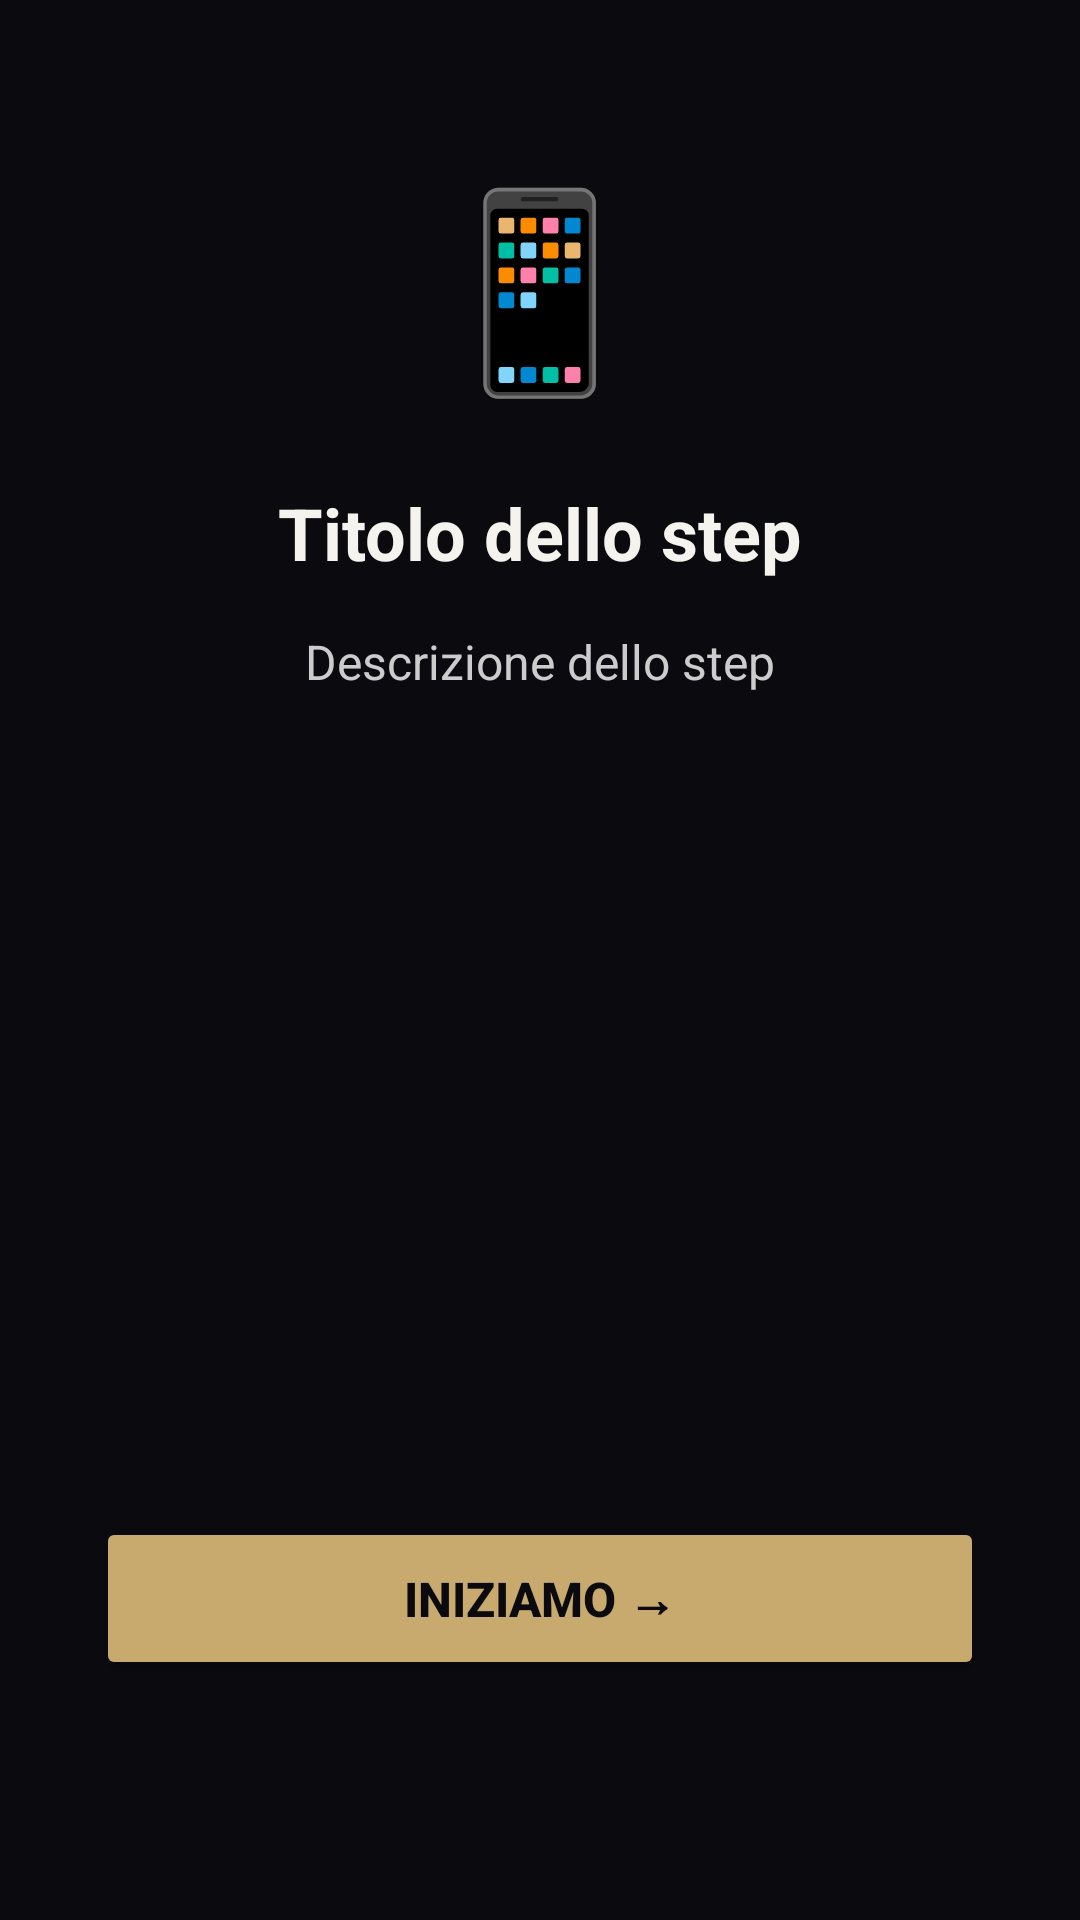

Reconstruct the res/layout file that produces this screen, plus the resources it refers to.
<!-- AndroidManifest.xml: application theme Theme.StoppAI -->
<!-- res/layout/fragment_onboarding_step.xml -->
<?xml version="1.0" encoding="utf-8"?>
<androidx.core.widget.NestedScrollView xmlns:android="http://schemas.android.com/apk/res/android"
    android:layout_width="match_parent"
    android:layout_height="match_parent"
    android:fillViewport="true"
    android:background="#0a0a0f">

    <LinearLayout
        android:layout_width="match_parent"
        android:layout_height="wrap_content"
        android:orientation="vertical"
        android:paddingStart="32dp"
        android:paddingEnd="32dp"
        android:paddingTop="32dp"
        android:paddingBottom="80dp"
        android:gravity="center_horizontal">

        
        <TextView
            android:id="@+id/txt_step_icon"
            android:layout_width="wrap_content"
            android:layout_height="wrap_content"
            android:text="📱"
            android:textSize="64sp"
            android:layout_marginTop="20dp"
            android:layout_marginBottom="24dp" />

        
        <TextView
            android:id="@+id/txt_step_title"
            android:layout_width="match_parent"
            android:layout_height="wrap_content"
            android:text="Titolo dello step"
            android:textSize="24sp"
            android:textStyle="bold"
            android:textColor="#f5f3ee"
            android:gravity="center"
            android:layout_marginBottom="16dp" />

        
        <TextView
            android:id="@+id/txt_step_status"
            android:layout_width="wrap_content"
            android:layout_height="wrap_content"
            android:text="🔴"
            android:textSize="20sp"
            android:layout_marginBottom="16dp"
            android:visibility="gone" />

        
        <TextView
            android:id="@+id/txt_step_body"
            android:layout_width="match_parent"
            android:layout_height="wrap_content"
            android:text="Descrizione dello step"
            android:textSize="16sp"
            android:textColor="#cccccc"
            android:gravity="center"
            android:lineSpacingExtra="6dp"
            android:layout_marginBottom="12dp" />

        
        <TextView
            android:id="@+id/txt_device_detected"
            android:layout_width="wrap_content"
            android:layout_height="wrap_content"
            android:text=""
            android:textSize="14sp"
            android:textColor="#c8a96e"
            android:gravity="center"
            android:padding="12dp"
            android:layout_marginBottom="16dp"
            android:background="#12121a"
            android:visibility="gone" />

        
        <TextView
            android:id="@+id/txt_step_warning"
            android:layout_width="match_parent"
            android:layout_height="wrap_content"
            android:text=""
            android:textSize="13sp"
            android:textColor="#ff9800"
            android:gravity="center"
            android:padding="12dp"
            android:background="#1e1a0e"
            android:layout_marginTop="8dp"
            android:layout_marginBottom="16dp"
            android:visibility="gone" />

        
        <LinearLayout
            android:id="@+id/layout_loading_progress"
            android:layout_width="match_parent"
            android:layout_height="wrap_content"
            android:orientation="vertical"
            android:layout_marginTop="16dp"
            android:visibility="gone">

            <com.google.android.material.progressindicator.LinearProgressIndicator
                android:id="@+id/loading_progress_bar"
                android:layout_width="match_parent"
                android:layout_height="6dp"
                android:indeterminate="true"
                xmlns:app="http://schemas.android.com/apk/res-auto"
                app:indicatorColor="#c8a96e"
                app:trackColor="#1e1e1e" />

            <TextView
                android:id="@+id/txt_loading_count"
                android:layout_width="match_parent"
                android:layout_height="wrap_content"
                android:text="Caricamento in corso..."
                android:textSize="14sp"
                android:textColor="#cccccc"
                android:gravity="center"
                android:layout_marginTop="12dp" />
        </LinearLayout>

        
        <View
            android:layout_width="match_parent"
            android:layout_height="0dp"
            android:layout_weight="1"
            android:minHeight="32dp" />

        
        <Button
            android:id="@+id/btn_primary"
            android:layout_width="match_parent"
            android:layout_height="wrap_content"
            android:text="Iniziamo →"
            android:textSize="16sp"
            android:textStyle="bold"
            android:textColor="#0a0a0f"
            android:backgroundTint="#c8a96e"
            android:paddingVertical="16dp"
            android:layout_marginTop="16dp" />

        
        <Button
            android:id="@+id/btn_secondary"
            android:layout_width="match_parent"
            android:layout_height="wrap_content"
            android:text="Ho già fatto →"
            android:textSize="15sp"
            android:textColor="#c8a96e"
            android:backgroundTint="#1a1a24"
            android:paddingVertical="14dp"
            android:layout_marginTop="8dp"
            android:minHeight="52dp"
            android:visibility="gone" />

    </LinearLayout>
</androidx.core.widget.NestedScrollView>
<!-- resources referenced by this layout -->
<resources>
  <style name="Theme.StoppAI" parent="Theme.Material3.Light.NoActionBar">
      </style>
</resources>
